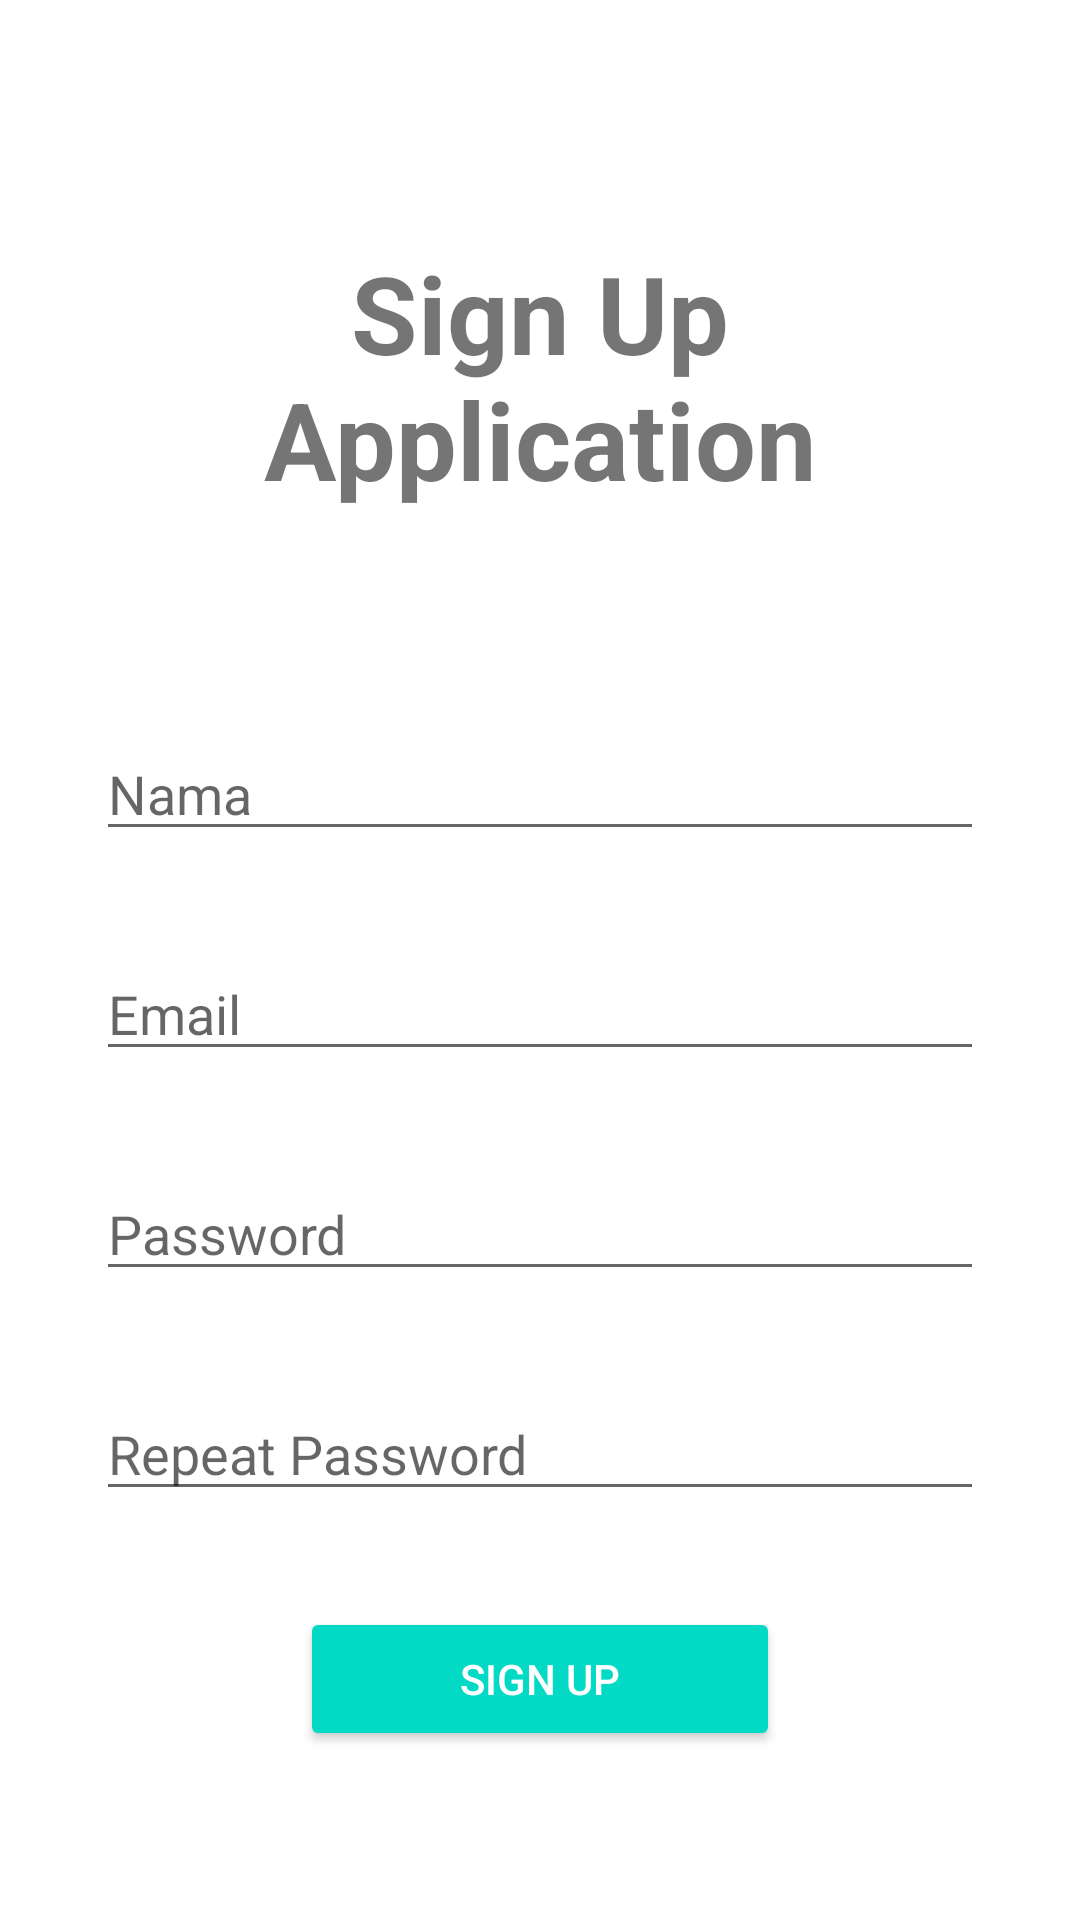

Write the Android layout XML for this screen, with the resource values it uses.
<!-- AndroidManifest.xml: application theme AppTheme -->
<!-- res/layout/activity_sign_up.xml -->
<?xml version="1.0" encoding="utf-8"?>
<androidx.constraintlayout.widget.ConstraintLayout xmlns:android="http://schemas.android.com/apk/res/android"
    xmlns:app="http://schemas.android.com/apk/res-auto"
    xmlns:tools="http://schemas.android.com/tools"
    android:layout_width="match_parent"
    android:layout_height="match_parent"
    tools:context=".SignUpActivity">

    <TextView
        android:id="@+id/textView2"
        android:layout_width="0dp"
        android:layout_height="wrap_content"
        android:layout_marginStart="32dp"
        android:layout_marginTop="80dp"
        android:layout_marginEnd="32dp"
        android:text="Sign Up Application"
        android:textAlignment="center"
        android:textSize="36sp"
        android:textStyle="bold"
        app:layout_constraintEnd_toEndOf="parent"
        app:layout_constraintHorizontal_bias="0.0"
        app:layout_constraintStart_toStartOf="parent"
        app:layout_constraintTop_toTopOf="parent" />

    <EditText
        android:id="@+id/txtNama"
        style="@android:style/Widget.AutoCompleteTextView"
        android:layout_width="0dp"
        android:layout_height="wrap_content"
        android:layout_marginStart="32dp"
        android:layout_marginTop="72dp"
        android:layout_marginEnd="32dp"
        android:ems="10"
        android:hint="Nama"
        android:inputType="textPersonName"
        app:layout_constraintEnd_toEndOf="parent"
        app:layout_constraintHorizontal_bias="0.0"
        app:layout_constraintStart_toStartOf="parent"
        app:layout_constraintTop_toBottomOf="@+id/textView2" />

    <EditText
        android:id="@+id/txtEmail"
        android:layout_width="0dp"
        android:layout_height="wrap_content"
        android:layout_marginStart="32dp"
        android:layout_marginTop="32dp"
        android:layout_marginEnd="32dp"
        android:ems="10"
        android:hint="Email"
        android:inputType="textPersonName"
        app:layout_constraintEnd_toEndOf="parent"
        app:layout_constraintStart_toStartOf="parent"
        app:layout_constraintTop_toBottomOf="@+id/txtNama" />

    <EditText
        android:id="@+id/txtPassword"
        android:layout_width="0dp"
        android:layout_height="wrap_content"
        android:layout_marginStart="32dp"
        android:layout_marginTop="32dp"
        android:layout_marginEnd="32dp"
        android:ems="10"
        android:hint="Password"
        android:inputType="textPersonName"
        app:layout_constraintEnd_toEndOf="parent"
        app:layout_constraintStart_toStartOf="parent"
        app:layout_constraintTop_toBottomOf="@+id/txtEmail" />

    <EditText
        android:id="@+id/txtRepeatPass"
        android:layout_width="0dp"
        android:layout_height="wrap_content"
        android:layout_marginStart="32dp"
        android:layout_marginTop="32dp"
        android:layout_marginEnd="32dp"
        android:ems="10"
        android:hint="Repeat Password"
        android:inputType="textPersonName"
        app:layout_constraintEnd_toEndOf="parent"
        app:layout_constraintStart_toStartOf="parent"
        app:layout_constraintTop_toBottomOf="@+id/txtPassword" />

    <Button
        android:id="@+id/btnSignup"
        style="@style/Widget.AppCompat.Button.Colored"
        android:layout_width="0dp"
        android:layout_height="wrap_content"
        android:layout_marginStart="100dp"
        android:layout_marginTop="32dp"
        android:layout_marginEnd="100dp"
        android:text="Sign Up"
        app:layout_constraintEnd_toEndOf="parent"
        app:layout_constraintStart_toStartOf="parent"
        app:layout_constraintTop_toBottomOf="@+id/txtRepeatPass" />
</androidx.constraintlayout.widget.ConstraintLayout>
<!-- resources referenced by this layout -->
<resources>
  <style name="AppTheme" parent="Theme.MaterialComponents.Light.NoActionBar">
          
          <item name="colorPrimary">@color/colorPrimary</item>
          <item name="colorPrimaryDark">@color/colorPrimaryDark</item>
          <item name="colorAccent">@color/colorAccent</item>
      </style>
  <!-- not gathered from this repository: default colours our renderer supplied (Android Studio template values) -->
  <color name="colorPrimary">#FF6200EE</color>
  <color name="colorPrimaryDark">#FF3700B3</color>
  <color name="colorAccent">#FF03DAC5</color>
</resources>
